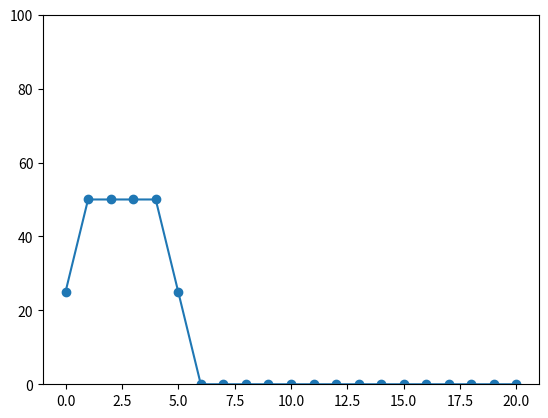

Write the Python code that produced this figure.
from random import uniform
import matplotlib.pyplot as plt

and_examples = [ [0,0,0],
                 [0,1,0],
                 [1,0,0],
                 [1,1,1] ]
to_plot = []
current = 0
iterations = 20
                 
def get_x1(example):
    return example[0]
def get_x2(example):
    return example[1]
def get_y(example):
    return example[2]


class Perceptron:
    def __init__(self, w1, w2, b):
        self._w1 = w1
        self._w2 = w2
        self._b = b
        self._alpha = 0.15 #learning rate
    
    def binary_step(self, output):
        if(output > 0):
            return 1
        return 0
        
    def output(self, example):
        return self._w1*get_x1(example) + self._w2*get_x2(example) + self._b

    def update(self, example):
        output = self.binary_step(self.output(example))
        y = get_y(example)
        if(output != y):
            self.update_weights(example, output)    
        return self.percent_error(output, y)
        
    def update_weights(self, example, output):
        delta = get_y(example) - output
        self._w1 += self._alpha * delta * get_x1(example)
        self._w2 += self._alpha * delta * get_x2(example)
        self._b += self._alpha * delta
        
    def percent_error(self, output, y):
        return abs(self.binary_step(output)-y)*100
        

def init_perceptron():
    w1 = uniform(-1, 1)
    w2 = uniform(-1, 1)
    b = uniform(-1, 1)
    # w1 = 0.5
    # w2 = 0.5
    # b = 0.5
    return Perceptron(w1, w2, b)
        
def learn(perceptron):
    for i in range(iterations):
        avg_error = 0
        for example in and_examples:
            avg_error += perceptron.update(example)
        avg_error /= len(and_examples)
        to_plot.append(avg_error)
        
def test(perceptron):
    avg_error = 0
    for example in and_examples:
        print_example(example)
        y = get_y(example)
        output = perceptron.output(example)
        avg_error += perceptron.percent_error(output, y)
        print(" ["+str( perceptron.binary_step(output) ) +"]")
    avg_error /= len(and_examples)
    to_plot.append(avg_error)
    
def print_example(example):
    print(str(get_x1(example)) + " AND "+str(get_x2(example))+" = "+str(get_y(example)), end="")
    
def plot():
    plt.close()
    plt.plot([i for i in range(len(to_plot))], to_plot, '-o')
    plt.ylim(0,100)
    # plt.show()
    plt.savefig("error_rate"+str(current)+".png")
    
def run():
    global current, to_plot
    print(" "+str(current)+" =====================================================")
    to_plot = []
    perceptron = init_perceptron()
    learn(perceptron)
    test(perceptron)
    plot()
    current += 1
    
if __name__ == "__main__":
    for i in range(10):
        run()
